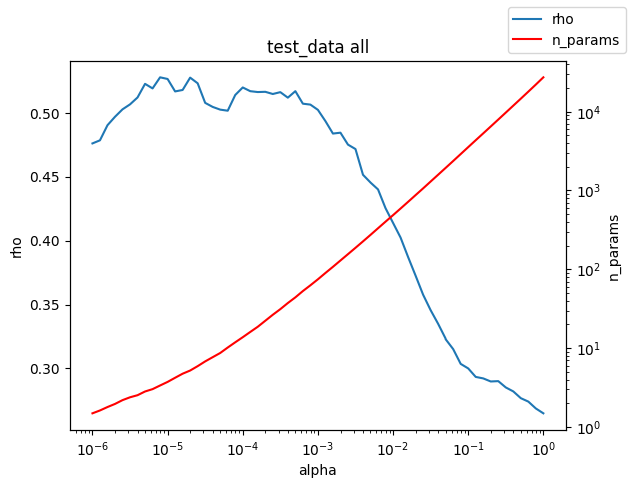

Source data for this figure (header and first rows):
alpha, rho, n_params
1e-06, 0.4761, 1.49
1.2589254117941661e-06, 0.4785, 1.62
1.584893192461111e-06, 0.4904, 1.79
1.9952623149688787e-06, 0.497, 1.96
2.511886431509577e-06, 0.5028, 2.19
3.162277660168379e-06, 0.5067, 2.38
3.981071705534969e-06, 0.5121, 2.53
5.011872336272715e-06, 0.5227, 2.82
6.30957344480193e-06, 0.5192, 3.02
7.943282347242805e-06, 0.5279, 3.36
1e-05, 0.5266, 3.73
1.2589254117941661e-05, 0.5168, 4.21
1.5848931924611107e-05, 0.518, 4.74
1.9952623149688786e-05, 0.5276, 5.2
2.511886431509577e-05, 0.5232, 5.91
3.1622776601683795e-05, 0.5079, 6.79
3.9810717055349695e-05, 0.5047, 7.68
5.011872336272725e-05, 0.5026, 8.68
6.309573444801929e-05, 0.5017, 10.18
7.943282347242806e-05, 0.514, 11.86
0.0001, 0.5199, 13.76
0.0001259, 0.517, 16.05
0.0001585, 0.5163, 18.68
0.0001995, 0.5165, 22.26
0.0002512, 0.5148, 26.52
0.0003162, 0.5162, 31.24
0.0003981, 0.5119, 37.35
0.0005012, 0.517, 44.07
0.000631, 0.5072, 52.98
0.0007943, 0.5065, 62.7
0.001, 0.5024, 74.7
0.001259, 0.4936, 89.84
0.001585, 0.4838, 107.5
0.001995, 0.4845, 129.4
0.002512, 0.4752, 155.7
0.003162, 0.4717, 187.4
0.003981, 0.4516, 226.1
0.005, 0.4456, 273
0.005012, 0.4455, 273.5
0.00631, 0.4401, 331.8
0.007943, 0.4254, 402.2
0.01, 0.4139, 486.6
0.01259, 0.4024, 590.4
0.01585, 0.3872, 717.7
0.01995, 0.3726, 874
0.02512, 0.3577, 1063
0.03162, 0.3456, 1299
0.03981, 0.3349, 1585
0.05, 0.3234, 1932
0.05012, 0.3228, 1936
0.0631, 0.3151, 2366
0.07943, 0.3036, 2898
0.1, 0.3, 3548
0.1259, 0.2933, 4341
0.1585, 0.2922, 5305
0.1995, 0.2898, 6489
0.2512, 0.2901, 7942
0.3162, 0.2851, 9730
0.3981, 0.282, 11924
0.5012, 0.2767, 14615
... 3 more rows
